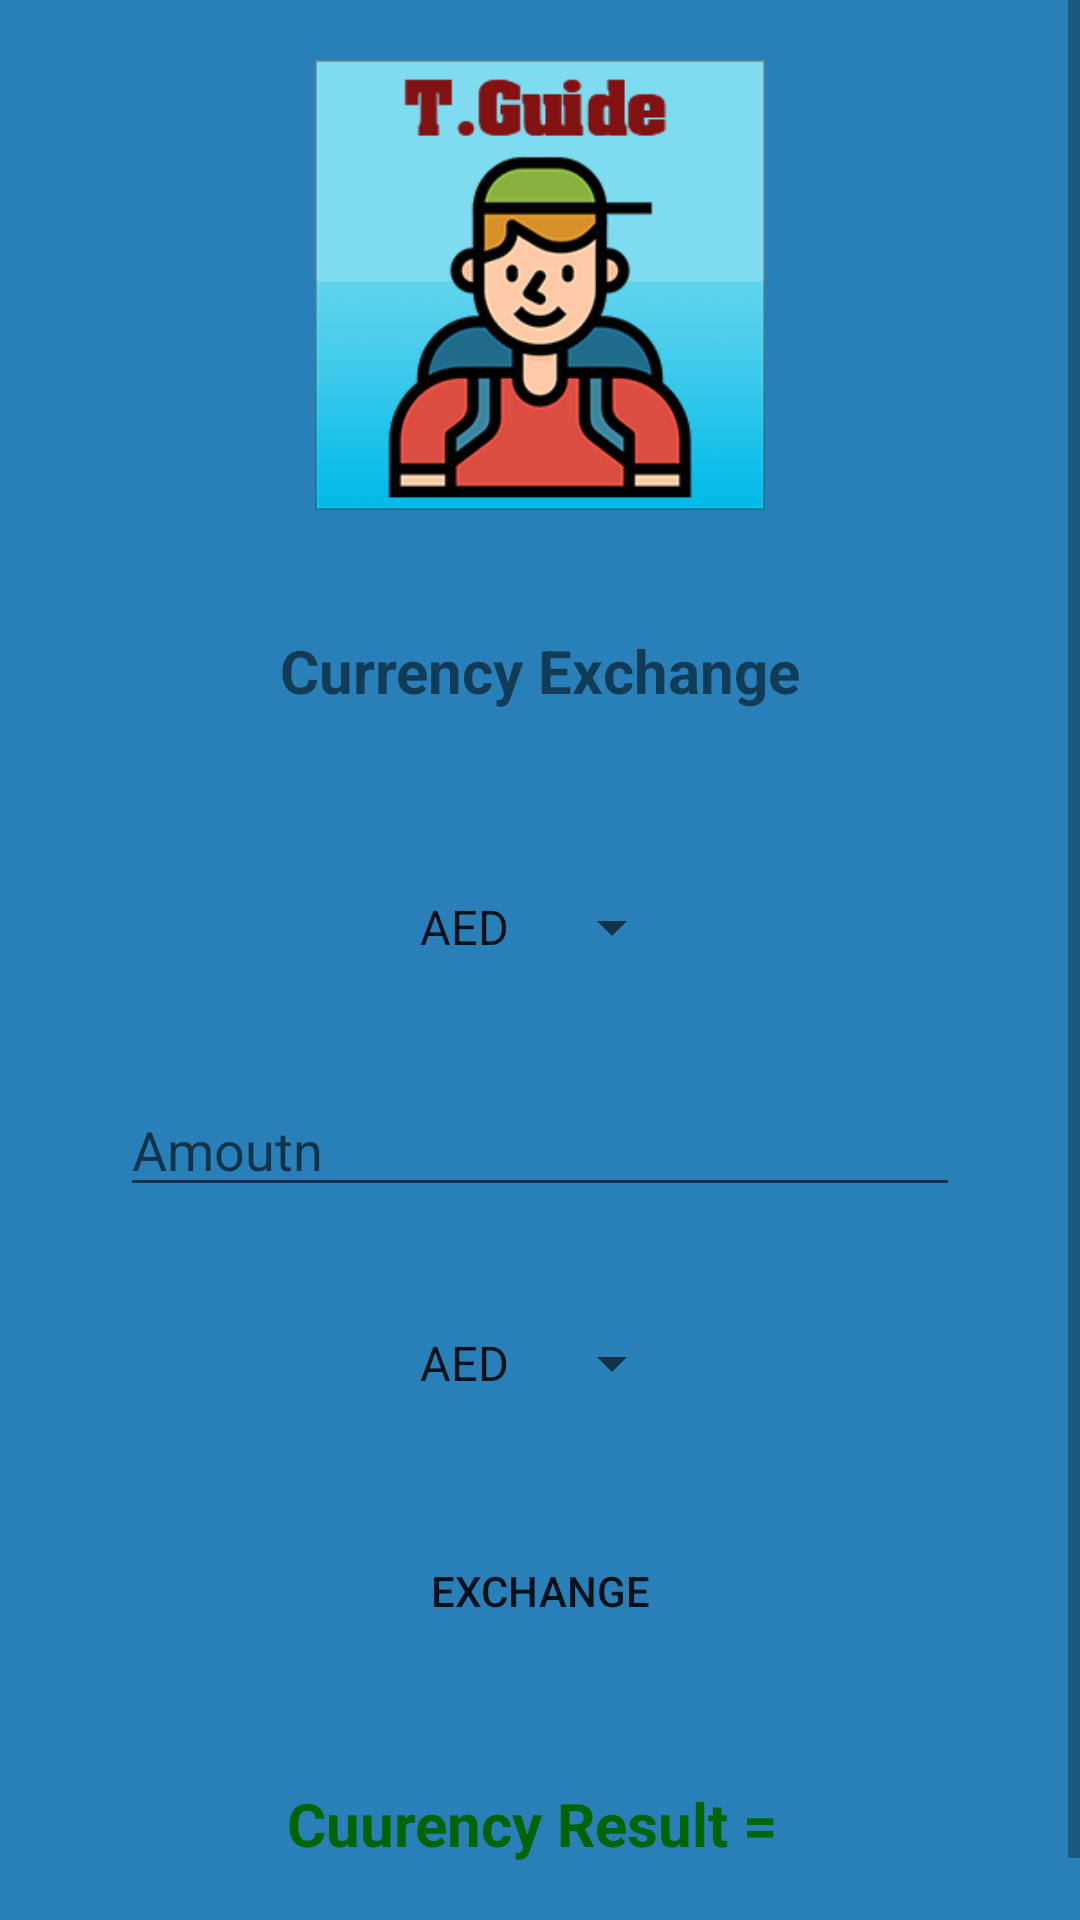

Reconstruct the res/layout file that produces this screen, plus the resources it refers to.
<!-- AndroidManifest.xml: application theme AppTheme -->
<!-- res/layout/activity_currency_exchange.xml -->
<?xml version="1.0" encoding="utf-8"?>
<LinearLayout xmlns:android="http://schemas.android.com/apk/res/android"
    xmlns:app="http://schemas.android.com/apk/res-auto"
    xmlns:tools="http://schemas.android.com/tools"
    android:layout_width="match_parent"
    android:layout_height="match_parent"
    tools:context=".CurrencyExchange"
    android:background="#2980B9"
    android:orientation="vertical"
    >

    <ScrollView
        android:layout_width="match_parent"
        android:layout_height="match_parent"
        >
        <LinearLayout
            android:layout_width="match_parent"
            android:layout_height="match_parent"
            android:orientation="vertical"
            >

            <ImageView
                android:layout_width="150dp"
                android:layout_height="150dp"
                android:layout_gravity="center"
                android:src="@drawable/logo"
                android:layout_margin="20dp"
                android:background="@drawable/border"
                />

            <TextView
                android:layout_width="wrap_content"
                android:layout_height="wrap_content"
                android:text="Currency Exchange"
                android:textSize="20dp"
                android:textStyle="bold"
                android:layout_gravity="center"
                android:layout_margin="20dp"
                />

        <LinearLayout
            android:layout_width="match_parent"
            android:layout_height="match_parent"
            android:background="@drawable/border"
            android:orientation="vertical"
            android:layout_gravity="center"
            android:layout_margin="20dp"
            >
            <Spinner
                android:layout_width="wrap_content"
                android:layout_height="wrap_content"
                android:textAlignment="center"
                android:id="@+id/fromCurrency"
                android:layout_margin="20dp"
                android:layout_gravity="center"
                android:entries="@array/currincies"
                />

            <EditText
                android:layout_width="match_parent"
                android:layout_height="wrap_content"
                android:hint="Amoutn"
                android:id="@+id/moneyAmount"
                android:layout_margin="20dp"
                android:layout_gravity="center"
                android:inputType="numberDecimal"/>

            <Spinner
                android:layout_width="wrap_content"
                android:layout_height="wrap_content"
                android:textAlignment="center"
                android:id="@+id/toCurrency"
                android:layout_margin="20dp"
                android:layout_gravity="center"
                android:entries="@array/currincies"
                />

            <Button
                android:layout_width="wrap_content"
                android:layout_height="wrap_content"
                android:layout_margin="20dp"
                android:layout_gravity="center"
                android:text="Exchange"
                android:background="@drawable/border"
                android:onClick="exchnageBtn"/>



            <TextView
                android:layout_width="wrap_content"
                android:layout_height="wrap_content"
                android:text="Cuurency Result = "
                android:textSize="20dp"

                android:id="@+id/resultText"
                android:textColor="#006400"
                android:textStyle="bold"
                android:layout_gravity="center"
                android:layout_margin="20dp"
                />


        </LinearLayout>
        </LinearLayout>




    </ScrollView>

</LinearLayout>
<!-- resources referenced by this layout -->
<resources>
  <string-array name="currincies">
          <item>AED</item>
          <item>ARS</item>
          <item>AUD</item>
          <item>BGN</item>
          <item>BRL</item>
          <item>BSD</item>
          <item>CAD</item>
          <item>CHF</item>
          <item>CLP</item>
          <item>CNY</item>
          <item>COP</item>
          <item>CZK</item>
          <item>DKK</item>
          <item>DOP</item>
          <item>EGP</item>
          <item>EUR</item>
          <item>FJD</item>
          <item>GBP</item>
          <item>GTQ</item>
          <item>HKD</item>
          <item>HRK</item>
          <item>HUF</item>
          <item>IDR</item>
          <item>ILS</item>
          <item>INR</item>
          <item>ISK</item>
          <item>JPY</item>
          <item>KRW</item>
          <item>KZT</item>
          <item>MXN</item>
          <item>MYR</item>
          <item>NOK</item>
          <item>NZD</item>
          <item>PAB</item>
          <item>PEN</item>
          <item>PHP</item>
          <item>PKR</item>
          <item>PLN</item>
          <item>PYG</item>
          <item>RON</item>
          <item>RUB</item>
          <item>SAR</item>
          <item>SEK</item>
          <item>SGD</item>
          <item>THB</item>
          <item>TRY</item>
          <item>TWD</item>
          <item>UAH</item>
          <item>USD</item>
          <item>UYU</item>
          <item>ZAR</item>
  
  
      </string-array>
  <!-- drawable logo: png bitmap (drawable, 41932 bytes) -->
  <style name="AppTheme" parent="Theme.AppCompat.Light.DarkActionBar">
          
          <item name="colorPrimary">#3498DB</item>
          <item name="colorPrimaryDark">#85C1E9</item>
          <item name="colorAccent">#D6EAF8</item>
      </style>
</resources>
